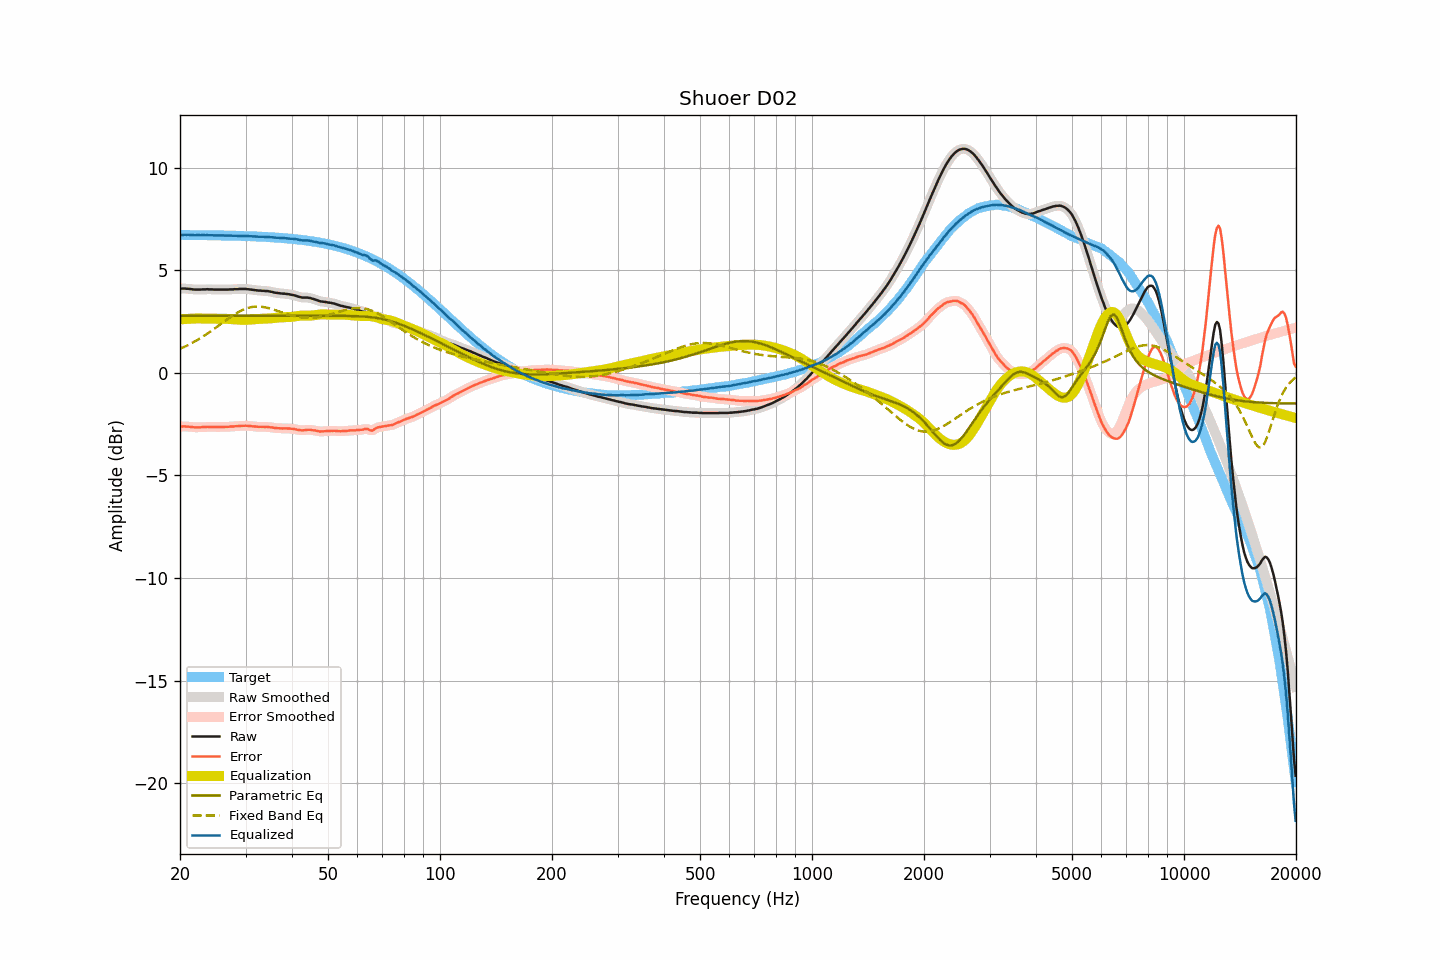

Values plotted in this chart, from the file beside it:
frequency, raw, smoothed, error, error_smoothed, equalization, parametric_eq, fixed_band_eq, equalized_raw, equalized_smoothed, target
20.00, 4.11, 4.11, -2.61, -2.61, 2.60, 2.79, 1.17, 6.71, 6.71, 6.72
20.20, 4.11, 4.11, -2.61, -2.61, 2.61, 2.79, 1.21, 6.72, 6.72, 6.72
20.40, 4.11, 4.11, -2.61, -2.61, 2.61, 2.79, 1.24, 6.72, 6.72, 6.72
20.61, 4.11, 4.11, -2.61, -2.61, 2.62, 2.79, 1.28, 6.73, 6.73, 6.72
20.81, 4.10, 4.10, -2.62, -2.62, 2.63, 2.79, 1.31, 6.72, 6.73, 6.72
21.02, 4.10, 4.10, -2.62, -2.62, 2.63, 2.79, 1.35, 6.73, 6.73, 6.72
21.23, 4.09, 4.09, -2.63, -2.63, 2.63, 2.79, 1.39, 6.72, 6.72, 6.72
21.44, 4.08, 4.08, -2.64, -2.64, 2.64, 2.79, 1.43, 6.72, 6.72, 6.72
21.66, 4.07, 4.07, -2.65, -2.65, 2.64, 2.79, 1.48, 6.71, 6.71, 6.72
21.87, 4.06, 4.06, -2.66, -2.65, 2.65, 2.79, 1.52, 6.71, 6.71, 6.71
22.09, 4.06, 4.06, -2.66, -2.66, 2.65, 2.79, 1.56, 6.71, 6.71, 6.71
22.31, 4.06, 4.06, -2.66, -2.66, 2.65, 2.79, 1.61, 6.71, 6.71, 6.71
22.54, 4.06, 4.06, -2.65, -2.65, 2.65, 2.79, 1.66, 6.71, 6.71, 6.71
22.76, 4.06, 4.06, -2.65, -2.65, 2.65, 2.79, 1.70, 6.71, 6.71, 6.71
22.99, 4.07, 4.06, -2.64, -2.65, 2.65, 2.79, 1.75, 6.71, 6.71, 6.71
23.22, 4.07, 4.07, -2.64, -2.64, 2.64, 2.79, 1.80, 6.71, 6.71, 6.71
23.45, 4.07, 4.07, -2.64, -2.64, 2.64, 2.79, 1.86, 6.71, 6.71, 6.71
23.69, 4.08, 4.07, -2.63, -2.64, 2.64, 2.79, 1.91, 6.72, 6.71, 6.71
23.92, 4.07, 4.07, -2.64, -2.63, 2.64, 2.79, 1.96, 6.71, 6.71, 6.71
24.16, 4.07, 4.07, -2.64, -2.64, 2.64, 2.79, 2.02, 6.71, 6.71, 6.70
24.40, 4.07, 4.06, -2.64, -2.64, 2.64, 2.79, 2.07, 6.71, 6.70, 6.70
24.65, 4.06, 4.06, -2.64, -2.64, 2.64, 2.79, 2.13, 6.70, 6.70, 6.70
24.89, 4.06, 4.06, -2.64, -2.64, 2.64, 2.79, 2.18, 6.70, 6.70, 6.70
25.14, 4.06, 4.06, -2.64, -2.64, 2.64, 2.79, 2.24, 6.70, 6.70, 6.70
25.39, 4.06, 4.06, -2.64, -2.64, 2.64, 2.79, 2.30, 6.70, 6.70, 6.70
25.65, 4.06, 4.06, -2.64, -2.64, 2.64, 2.79, 2.36, 6.70, 6.70, 6.70
25.91, 4.06, 4.06, -2.64, -2.64, 2.64, 2.79, 2.41, 6.70, 6.70, 6.69
26.16, 4.06, 4.06, -2.64, -2.64, 2.64, 2.79, 2.47, 6.69, 6.69, 6.69
26.43, 4.06, 4.06, -2.63, -2.64, 2.63, 2.79, 2.53, 6.69, 6.69, 6.69
26.69, 4.06, 4.06, -2.63, -2.63, 2.63, 2.79, 2.59, 6.69, 6.69, 6.69
26.96, 4.06, 4.06, -2.63, -2.63, 2.63, 2.79, 2.64, 6.68, 6.69, 6.69
27.23, 4.07, 4.06, -2.62, -2.62, 2.62, 2.79, 2.70, 6.69, 6.69, 6.69
27.50, 4.07, 4.07, -2.62, -2.62, 2.62, 2.79, 2.75, 6.69, 6.69, 6.68
27.77, 4.07, 4.07, -2.61, -2.61, 2.61, 2.79, 2.80, 6.68, 6.68, 6.68
28.05, 4.08, 4.07, -2.60, -2.61, 2.61, 2.79, 2.85, 6.68, 6.68, 6.68
28.33, 4.08, 4.08, -2.60, -2.60, 2.60, 2.79, 2.90, 6.68, 6.68, 6.68
28.62, 4.08, 4.08, -2.60, -2.59, 2.59, 2.79, 2.95, 6.67, 6.68, 6.68
28.90, 4.09, 4.08, -2.59, -2.59, 2.59, 2.79, 2.99, 6.68, 6.67, 6.67
29.19, 4.09, 4.09, -2.58, -2.58, 2.58, 2.79, 3.03, 6.67, 6.67, 6.67
29.48, 4.09, 4.09, -2.58, -2.58, 2.58, 2.79, 3.06, 6.67, 6.67, 6.67
29.78, 4.09, 4.09, -2.58, -2.58, 2.58, 2.79, 3.10, 6.67, 6.67, 6.67
30.08, 4.09, 4.08, -2.58, -2.58, 2.58, 2.79, 3.13, 6.67, 6.67, 6.66
30.38, 4.08, 4.08, -2.58, -2.58, 2.59, 2.79, 3.16, 6.66, 6.66, 6.66
30.68, 4.07, 4.07, -2.59, -2.59, 2.59, 2.79, 3.18, 6.66, 6.66, 6.66
30.99, 4.06, 4.06, -2.60, -2.60, 2.60, 2.79, 3.20, 6.65, 6.65, 6.66
31.30, 4.05, 4.05, -2.60, -2.60, 2.60, 2.79, 3.21, 6.65, 6.65, 6.65
31.61, 4.04, 4.04, -2.61, -2.61, 2.61, 2.79, 3.22, 6.65, 6.65, 6.65
31.93, 4.03, 4.03, -2.62, -2.62, 2.62, 2.79, 3.23, 6.65, 6.64, 6.65
32.24, 4.02, 4.02, -2.63, -2.62, 2.62, 2.79, 3.23, 6.64, 6.64, 6.64
32.57, 4.01, 4.01, -2.63, -2.63, 2.63, 2.79, 3.23, 6.63, 6.64, 6.64
32.89, 4.01, 4.00, -2.63, -2.63, 2.63, 2.79, 3.22, 6.64, 6.63, 6.64
33.22, 4.00, 4.00, -2.63, -2.63, 2.63, 2.79, 3.22, 6.63, 6.63, 6.63
33.55, 4.00, 4.00, -2.63, -2.63, 2.63, 2.79, 3.21, 6.63, 6.63, 6.63
33.89, 3.99, 3.99, -2.64, -2.63, 2.64, 2.79, 3.19, 6.62, 6.63, 6.62
34.23, 3.99, 3.98, -2.63, -2.63, 2.64, 2.79, 3.17, 6.63, 6.62, 6.62
34.57, 3.98, 3.97, -2.64, -2.64, 2.65, 2.79, 3.16, 6.62, 6.62, 6.62
34.92, 3.96, 3.96, -2.65, -2.65, 2.65, 2.79, 3.13, 6.61, 6.62, 6.61
35.27, 3.95, 3.94, -2.66, -2.66, 2.66, 2.79, 3.11, 6.61, 6.61, 6.61
35.62, 3.93, 3.93, -2.67, -2.67, 2.67, 2.79, 3.09, 6.60, 6.60, 6.60
35.97, 3.91, 3.91, -2.69, -2.68, 2.68, 2.79, 3.06, 6.59, 6.59, 6.60
... 635 more rows
